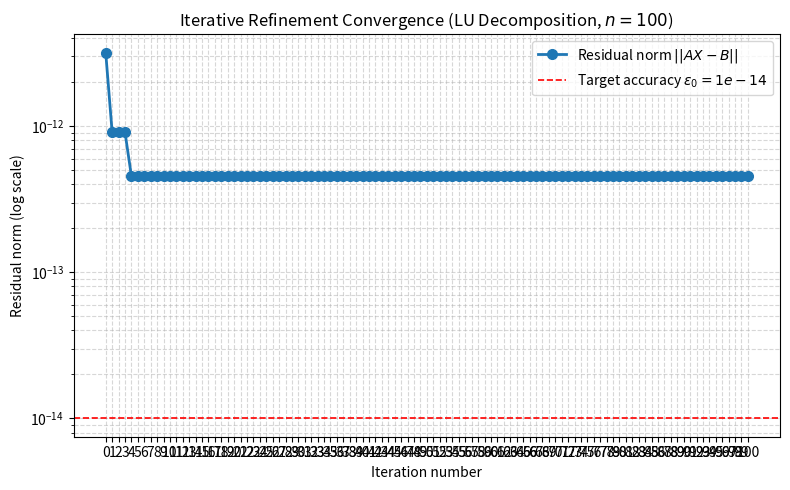

Recreate this plot in Python.
import random
import matplotlib.pyplot as plt


def generate_matrix(filename: str, n: int = 100) -> None:
    matrix = [[random.uniform(-10.0, 10.0) for _ in range(n)] for _ in range(n)]
    for i in range(n):
        matrix[i][i] += 1500.0
    with open(filename, "w", encoding="utf-8") as file:
        for row in matrix:
            file.write(" ".join(f"{val:.15f}" for val in row) + "\n")


def read_matrix_from_file(filename: str) -> list[list[float]]:
    matrix = []
    with open(filename, "r", encoding="utf-8") as file:
        for line in file:
            if line.strip():
                matrix.append([float(val) for val in line.split()])
    return matrix


def save_vector_to_file(filename: str, vector: list[float]) -> None:
    with open(filename, "w", encoding="utf-8") as file:
        for val in vector:
            file.write(f"{val:.15f}\n")


def read_vector_from_file(filename: str) -> list[float]:
    vector = []
    with open(filename, "r", encoding="utf-8") as file:
        for line in file:
            if line.strip():
                vector.append(float(line.strip()))
    return vector


def multiply_matrix_vector(a: list[list[float]], x: list[float]) -> list[float]:
    return [sum(row[i] * x[i] for i in range(len(row))) for row in a]


def lu_decomposition(a: list[list[float]]) -> tuple[list[list[float]], list[list[float]]]:
    n = len(a)
    l = [[0.0] * n for _ in range(n)]
    u = [[0.0] * n for _ in range(n)]
    for i in range(n):
        u[i][i] = 1.0
    for k in range(n):
        for i in range(k, n):
            sum_l = sum(l[i][j] * u[j][k] for j in range(k))
            l[i][k] = a[i][k] - sum_l
        for i in range(k + 1, n):
            sum_u = sum(l[k][j] * u[j][i] for j in range(k))
            u[k][i] = (a[k][i] - sum_u) / l[k][k]
    return l, u


def save_lu_to_file(filename: str, l: list[list[float]], u: list[list[float]]) -> None:
    with open(filename, "w", encoding="utf-8") as file:
        file.write("Matrix L:\n")
        for row in l:
            file.write(" ".join(f"{val:.15f}" for val in row) + "\n")
        file.write("\nMatrix U:\n")
        for row in u:
            file.write(" ".join(f"{val:.15f}" for val in row) + "\n")


def solve_lu(l: list[list[float]], u: list[list[float]], b: list[float]) -> list[float]:
    n = len(b)
    z = [0.0] * n
    for k in range(n):
        sum_z = sum(l[k][j] * z[j] for j in range(k))
        z[k] = (b[k] - sum_z) / l[k][k]
    x = [0.0] * n
    for k in range(n - 1, -1, -1):
        sum_x = sum(u[k][j] * x[j] for j in range(k + 1, n))
        x[k] = z[k] - sum_x
    return x


def vector_norm(v: list[float]) -> float:
    return max(abs(val) for val in v)


def main() -> None:
    random.seed(42)
    n = 100
    matrix_file = "A.txt"
    vector_file = "B.txt"
    lu_file = "LU.txt"
    eps_0 = 1e-14

    generate_matrix(matrix_file, n)
    a = read_matrix_from_file(matrix_file)
    ideal_x = [2.5] * n
    b_calculated = multiply_matrix_vector(a, ideal_x)
    save_vector_to_file(vector_file, b_calculated)
    b = read_vector_from_file(vector_file)

    l, u = lu_decomposition(a)
    save_lu_to_file(lu_file, l, u)

    x_calc = solve_lu(l, u, b)
    ax_calc = multiply_matrix_vector(a, x_calc)
    initial_error = vector_norm([ax_calc[i] - b[i] for i in range(n)])

    print("=== LU DECOMPOSITION & ITERATIVE REFINEMENT (n = 100) ===")
    print(f"Initial residual norm (LU): {initial_error:.6e}")

    error_history = [initial_error]
    iterations = 0
    x_current = x_calc[:]

    while True:
        iterations += 1
        ax_current = multiply_matrix_vector(a, x_current)
        r = [b[i] - ax_current[i] for i in range(n)]
        delta_x = solve_lu(l, u, r)
        x_current = [x_current[i] + delta_x[i] for i in range(n)]

        ax_new = multiply_matrix_vector(a, x_current)
        current_error_norm = vector_norm([ax_new[i] - b[i] for i in range(n)])
        delta_norm = vector_norm(delta_x)
        error_history.append(current_error_norm)

        print(f"  Iter {iterations}: ||delta_x|| = {delta_norm:.6e}, ||AX - B|| = {current_error_norm:.6e}")

        if delta_norm <= eps_0 and current_error_norm <= eps_0:
            break
        if iterations >= 100:
            print("Iteration limit reached.")
            break

    final_deviation = vector_norm([x_current[i] - ideal_x[i] for i in range(n)])
    print(f"\nIterations to reach {eps_0}: {iterations}")
    print(f"Final deviation from exact X = 2.5: {final_deviation:.6e}")

    plot_errors = [max(e, 1e-16) for e in error_history]

    plt.figure(figsize=(8, 5))
    plt.plot(range(len(plot_errors)), plot_errors, "o-", color="#1f77b4", linewidth=2, markersize=7, label="Residual norm $||AX - B||$")
    plt.axhline(eps_0, color="red", linestyle="--", linewidth=1.2, label=f"Target accuracy $\\varepsilon_0 = {eps_0:.0e}$")
    plt.yscale("log")
    plt.title("Iterative Refinement Convergence (LU Decomposition, $n = 100$)")
    plt.xlabel("Iteration number")
    plt.ylabel("Residual norm (log scale)")
    plt.xticks(range(len(plot_errors)))
    plt.grid(True, which="both", linestyle="--", alpha=0.5)
    plt.legend()
    plt.tight_layout()
    plt.savefig("lab6_plot_convergence.png", dpi=300)
    plt.show()


if __name__ == "__main__":
    main()
